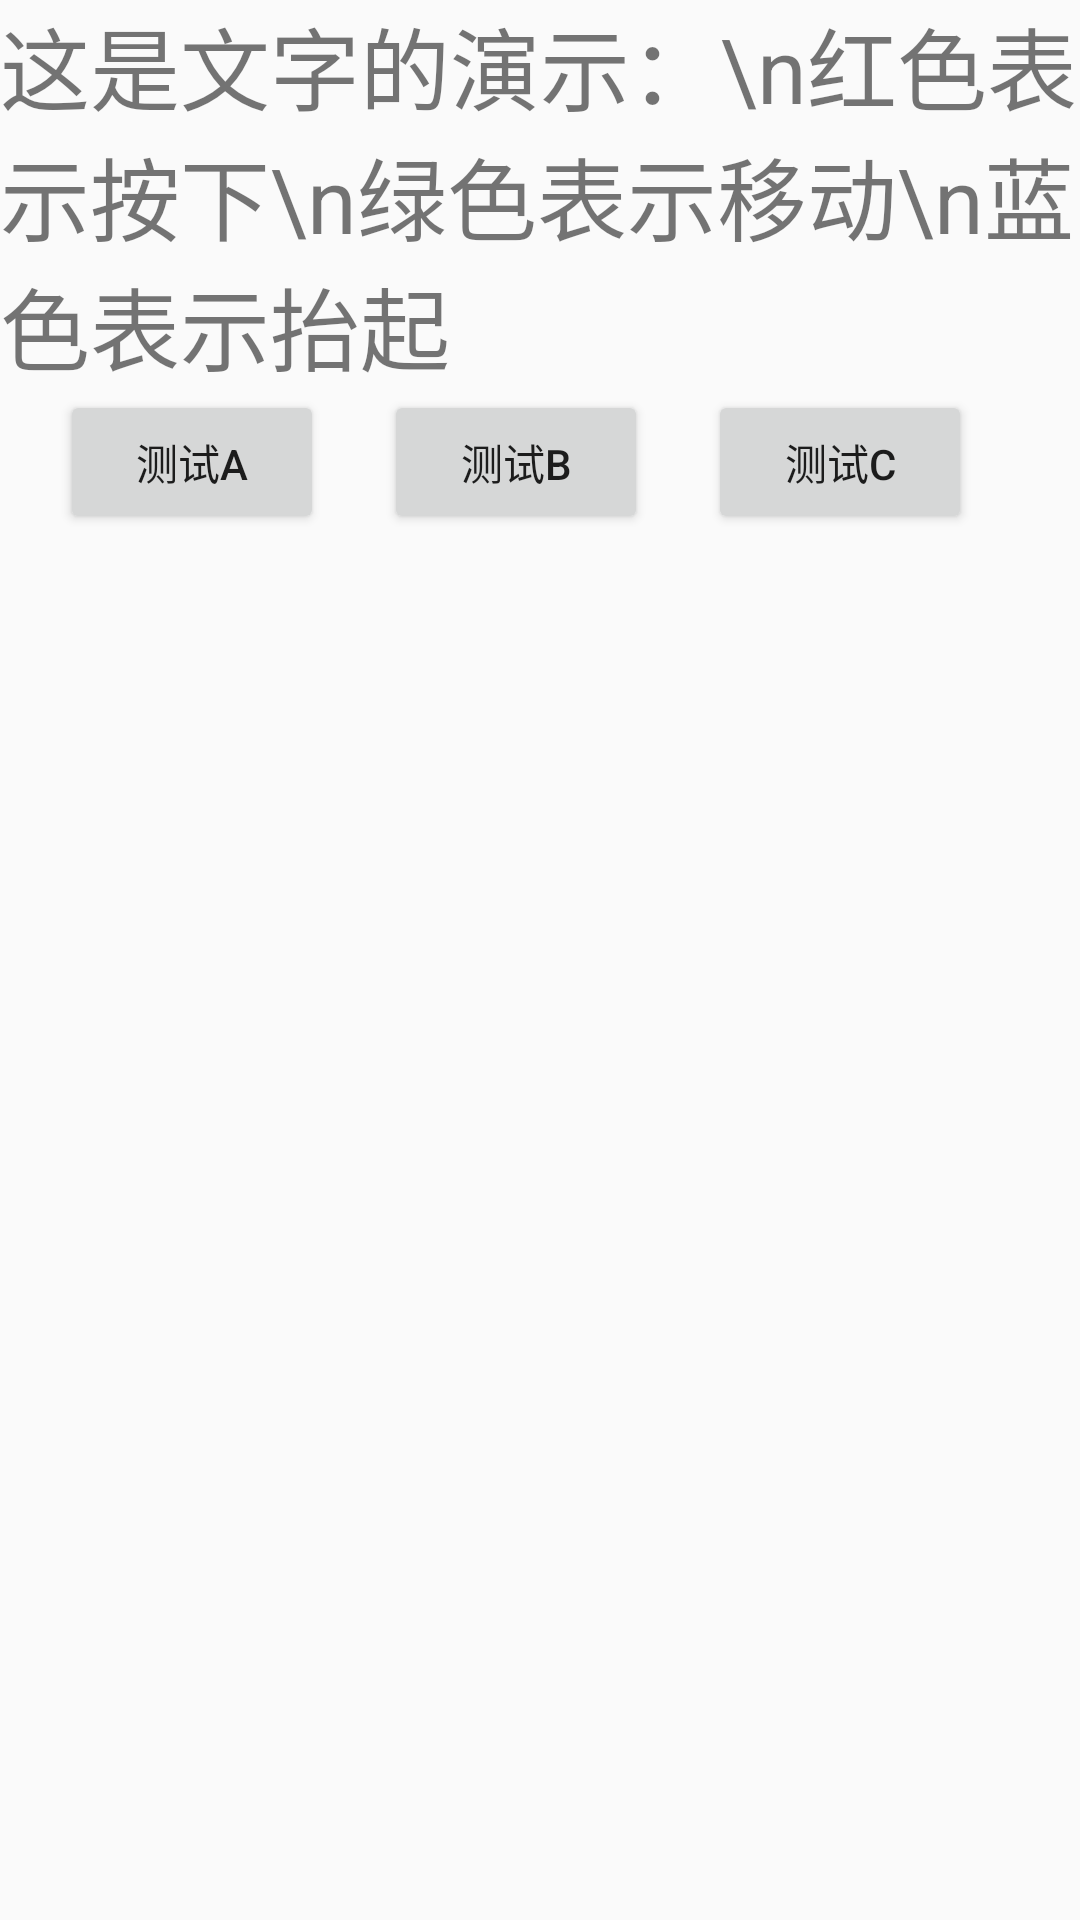

The Android layout XML behind this screen, and the referenced resources:
<!-- AndroidManifest.xml: application theme AppTheme -->
<!-- res/layout/eventlistener.xml -->
<?xml version="1.0" encoding="utf-8"?>
<LinearLayout xmlns:android="http://schemas.android.com/apk/res/android"
    android:orientation="vertical" android:layout_width="match_parent"
    android:layout_height="match_parent">

    <TextView
        android:textSize="30dp"
        android:text="这是文字的演示：\n红色表示按下\n绿色表示移动\n蓝色表示抬起"
        android:layout_width="match_parent"
        android:layout_height="wrap_content"
        android:id="@+id/textView_eventA" />

    <LinearLayout
        android:layout_width="match_parent"
        android:layout_height="match_parent"
        android:orientation="horizontal">

        <Button
            android:id="@+id/button_eventA"
            android:text="测试A"
            android:layout_marginLeft="20dp"
            android:layout_width="wrap_content"
            android:layout_height="wrap_content" />

        <Button
            android:id="@+id/button_eventB"
            android:text="测试B"
            android:layout_marginLeft="20dp"
            android:layout_width="wrap_content"
            android:layout_height="wrap_content" />

        <Button
            android:id="@+id/button_eventC"
            android:text="测试C"
            android:layout_marginLeft="20dp"
            android:layout_width="wrap_content"
            android:layout_height="wrap_content" />

    </LinearLayout>
</LinearLayout>
<!-- resources referenced by this layout -->
<resources>
  <style name="AppTheme" parent="Theme.AppCompat.Light.DarkActionBar">
          
          <item name="colorPrimary">@color/colorPrimary</item>
          <item name="colorPrimaryDark">@color/colorPrimaryDark</item>
          <item name="colorAccent">@color/colorAccent</item>
      </style>
  <!-- not gathered from this repository: default colours our renderer supplied (Android Studio template values) -->
  <color name="colorPrimary">#FF6200EE</color>
  <color name="colorPrimaryDark">#FF3700B3</color>
  <color name="colorAccent">#FF03DAC5</color>
</resources>
